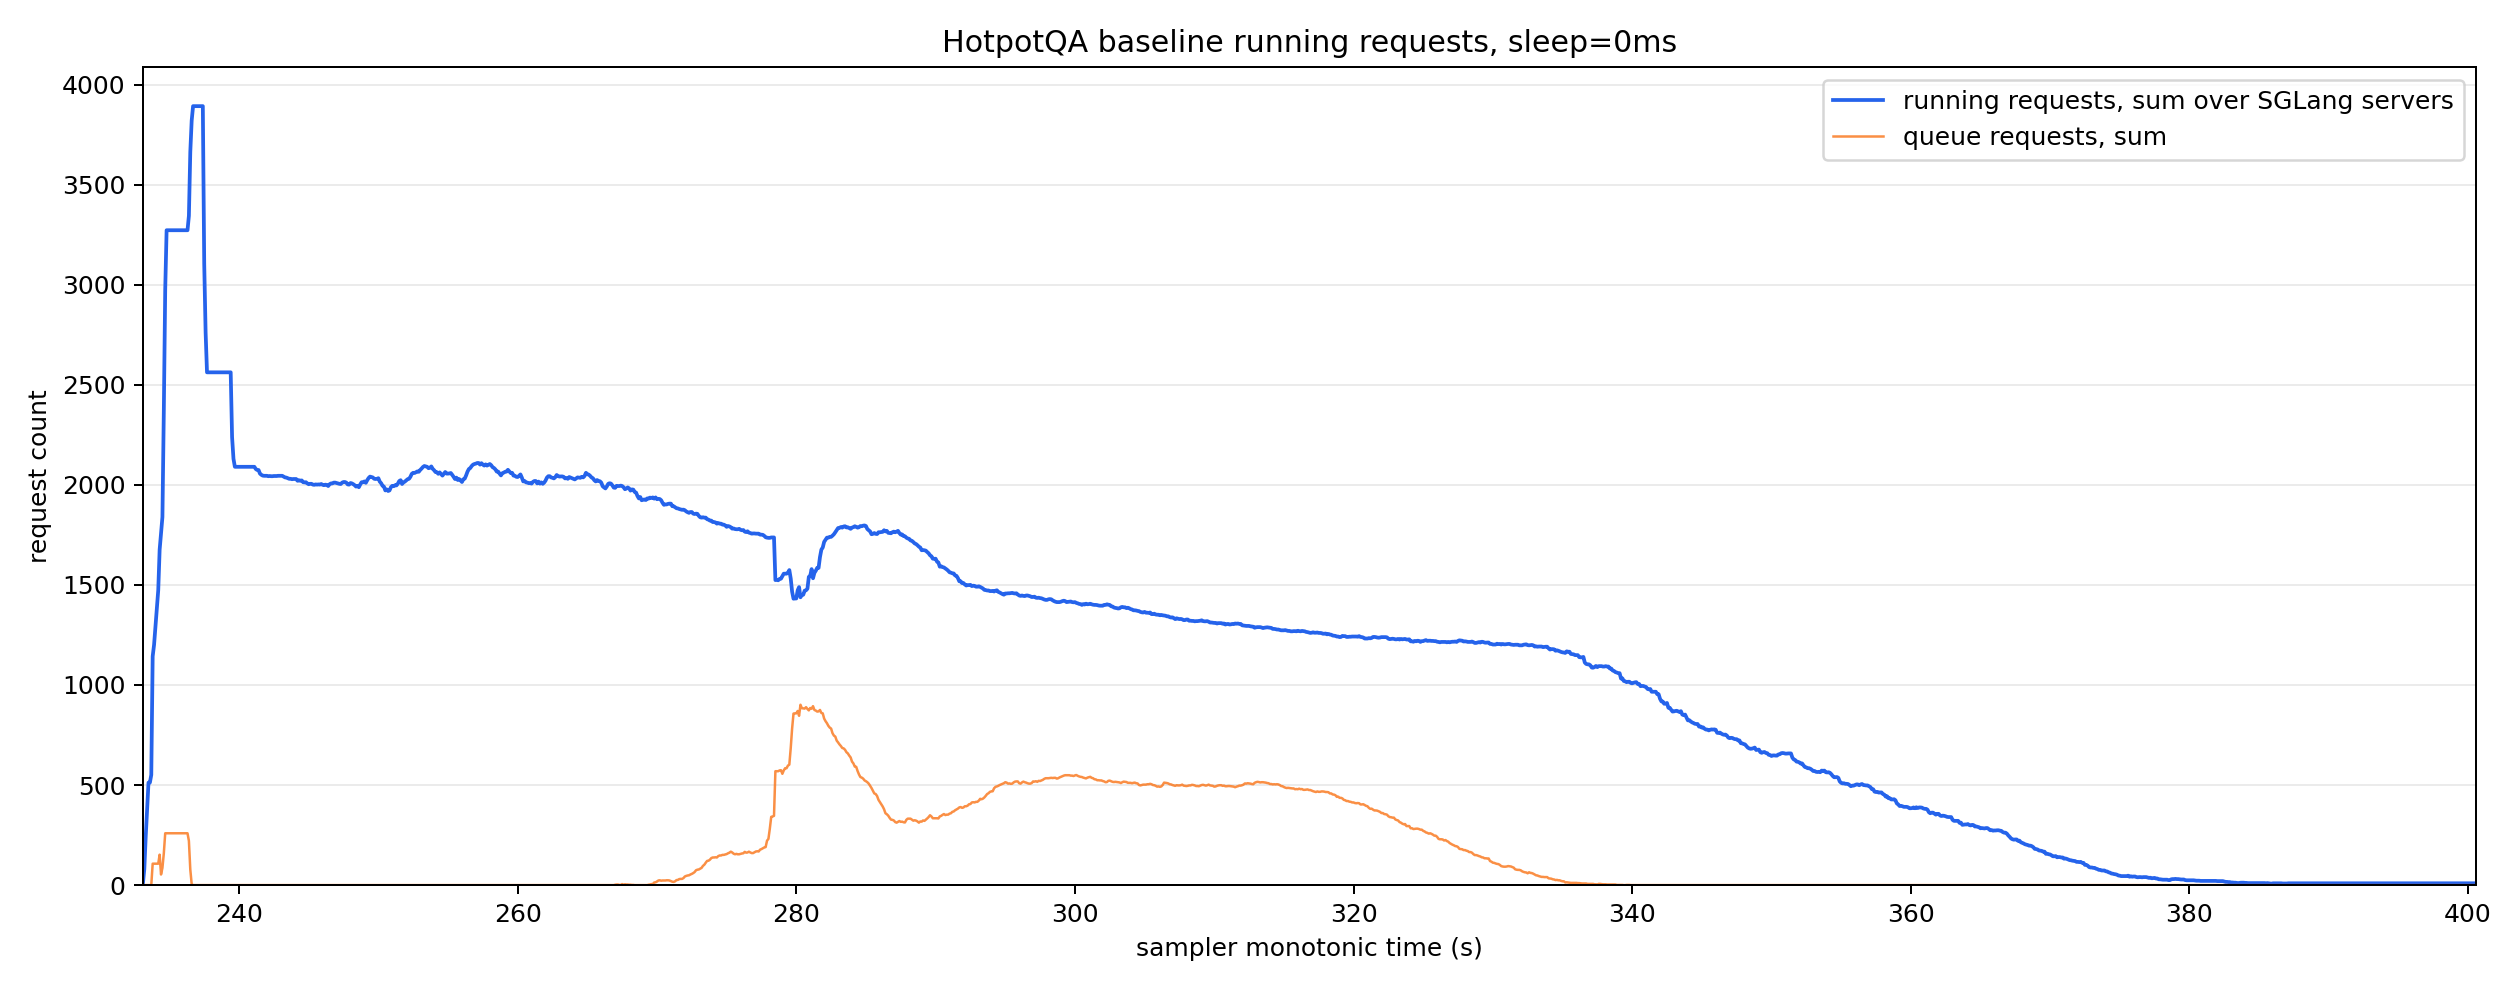

Values plotted in this chart, from the file beside it:
monotonic_s, running_reqs_sum, queue_reqs_sum, gen_throughput_sum, decode_sum_seq_lens_sum, num_servers_sampled
233.1, 8.0, 0.0, 0.0, 0.0, 8
233.2, 80.0, 0.0, 0.0, 0.0, 8
233.3, 242.0, 0.0, 0.0, 0.0, 8
233.4, 376.0, 0.0, 0.0, 0.0, 8
233.5, 512.0, 0.0, 0.0, 0.0, 8
233.6, 512.0, 0.0, 0.0, 0.0, 8
233.7, 551.0, 0.0, 0.0, 0.0, 8
233.8, 1143, 107.0, 0.0, 0.0, 8
233.9, 1201, 107.0, 0.0, 0.0, 8
234.0, 1293, 107.0, 0.0, 0.0, 8
234.1, 1386, 107.0, 0.0, 0.0, 8
234.2, 1474, 107.0, 0.0, 0.0, 8
234.3, 1676, 152.0, 0.0, 0.0, 8
234.4, 1758, 53.0, 0.0, 0.0, 8
234.5, 1839, 86.0, 0.0, 0.0, 8
234.6, 2370, 159.0, 0.0, 0.0, 8
234.7, 2976, 259.0, 0.0, 0.0, 8
234.8, 3272, 259.0, 0.0, 0.0, 8
234.9, 3272, 259.0, 0.0, 0.0, 8
235.0, 3272, 259.0, 0.0, 0.0, 8
235.1, 3272, 259.0, 0.0, 0.0, 8
235.2, 3272, 259.0, 0.0, 0.0, 8
235.3, 3272, 259.0, 0.0, 0.0, 8
235.4, 3272, 259.0, 0.0, 0.0, 8
235.5, 3272, 259.0, 0.0, 0.0, 8
235.6, 3272, 259.0, 0.0, 0.0, 8
235.7, 3272, 259.0, 0.0, 0.0, 8
235.8, 3272, 259.0, 0.0, 0.0, 8
235.9, 3272, 259.0, 0.0, 0.0, 8
236.0, 3272, 259.0, 0.0, 0.0, 8
236.1, 3272, 259.0, 0.0, 0.0, 8
236.2, 3272, 259.0, 0.0, 0.0, 8
236.3, 3272, 259.0, 0.0, 0.0, 8
236.4, 3344, 221.0, 0.0, 0.0, 8
236.5, 3663, 78.0, 0.0, 0.0, 8
236.6, 3820, 5.0, 0.0, 0.0, 8
236.7, 3892, 0.0, 0.0, 0.0, 8
236.8, 3892, 0.0, 0.0, 0.0, 8
236.9, 3892, 0.0, 0.0, 0.0, 8
237.0, 3892, 0.0, 0.0, 0.0, 8
237.1, 3892, 0.0, 0.0, 0.0, 8
237.2, 3892, 0.0, 0.0, 0.0, 8
237.3, 3892, 0.0, 0.0, 0.0, 8
237.4, 3892, 0.0, 0.0, 0.0, 8
237.5, 3104, 0.0, 2904, 797371, 8
237.6, 2761, 0.0, 4082, 1107392, 8
237.7, 2562, 0.0, 4655, 1258440, 8
237.8, 2562, 0.0, 4655, 1258440, 8
237.9, 2562, 0.0, 4655, 1258440, 8
238.0, 2562, 0.0, 4655, 1258440, 8
238.1, 2562, 0.0, 4655, 1258440, 8
238.2, 2562, 0.0, 4655, 1258440, 8
238.3, 2562, 0.0, 4655, 1258440, 8
238.4, 2562, 0.0, 4655, 1258440, 8
238.5, 2562, 0.0, 4655, 1258440, 8
238.6, 2562, 0.0, 4655, 1258440, 8
238.7, 2562, 0.0, 4655, 1258440, 8
238.8, 2562, 0.0, 4655, 1258440, 8
238.9, 2562, 0.0, 4655, 1258440, 8
239.0, 2562, 0.0, 4655, 1258440, 8
... 1,616 more rows
